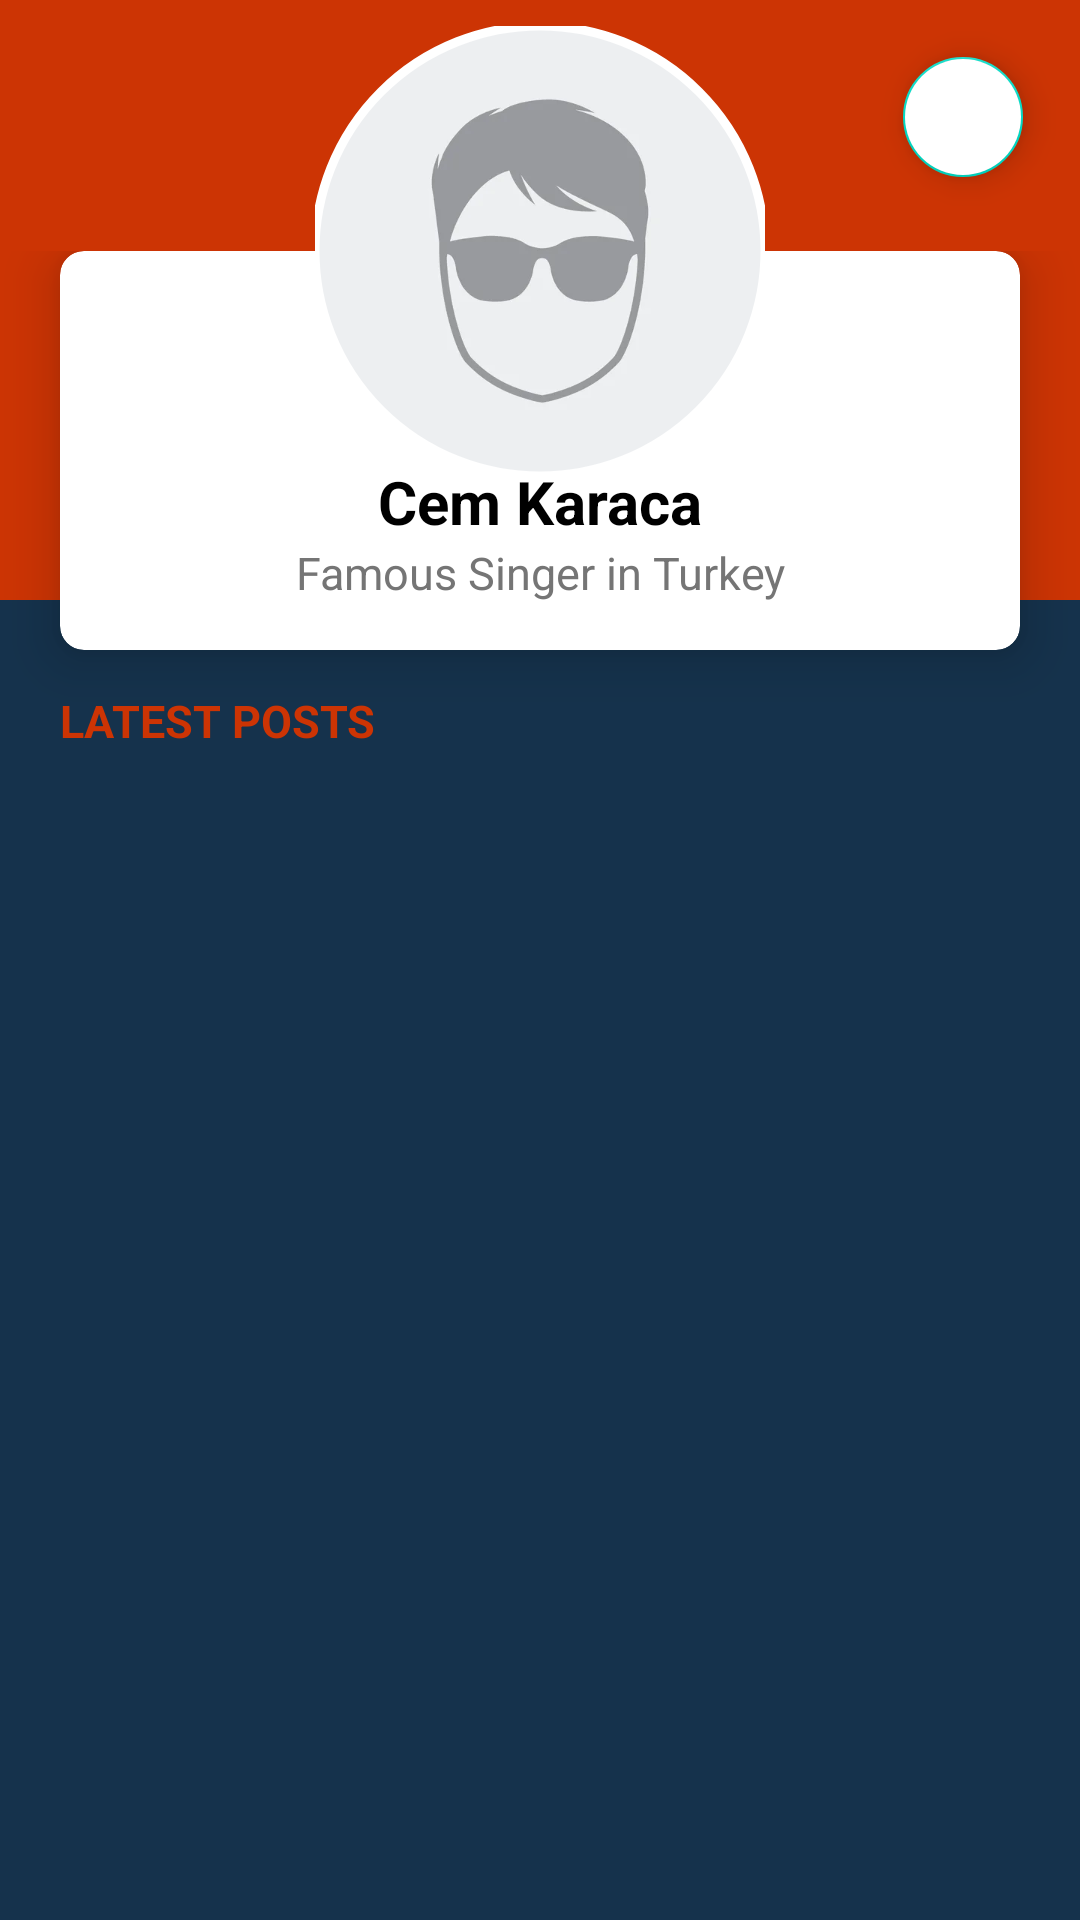

This screen was rendered from an Android layout file. Write that file and the resources it references.
<!-- AndroidManifest.xml: application theme Theme.MovieApp -->
<!-- res/layout/fragment_profile.xml -->
<?xml version="1.0" encoding="utf-8"?>
<androidx.core.widget.NestedScrollView
    xmlns:android="http://schemas.android.com/apk/res/android"
    xmlns:app="http://schemas.android.com/apk/res-auto"
    xmlns:tools="http://schemas.android.com/tools"
    android:layout_width="match_parent"
    android:layout_height="match_parent"
    tools:context="ui.fragments.profile.ProfileFragment"
    android:background="@color/appColor"
    >
    <androidx.constraintlayout.widget.ConstraintLayout
        android:layout_width="match_parent"
        android:layout_height="match_parent">



        <View
            android:id="@+id/viewHeader"
            android:layout_width="match_parent"
            android:layout_height="200dp"
            android:background="@color/title"
            app:layout_constraintTop_toTopOf="parent"
            tools:layout_editor_absoluteX="-34dp" />


        <FrameLayout
            android:id="@+id/layoutProfile"
            android:layout_width="match_parent"
            android:layout_height="wrap_content"
            app:layout_constraintBottom_toBottomOf="@id/viewHeader"
            app:layout_constraintTop_toBottomOf="@id/viewHeader"
            >

            <androidx.cardview.widget.CardView
                android:layout_width="match_parent"
                android:layout_height="wrap_content"
                android:layout_marginStart="20dp"
                android:layout_marginEnd="20dp"
                android:layout_marginBottom="100dp"
                app:cardBackgroundColor="@color/colorWhite"
                app:cardCornerRadius="8dp"
                app:cardElevation="10dp"
                >
                <androidx.constraintlayout.widget.ConstraintLayout
                    android:layout_width="match_parent"
                    android:layout_height="wrap_content">


                    <TextView
                        android:id="@+id/artistTextView"
                        android:layout_width="match_parent"
                        android:layout_height="wrap_content"
                        android:paddingTop="70dp"
                        android:layout_gravity="center"
                        android:text="Cem Karaca"
                        android:textStyle="bold"
                        android:textSize="20sp"
                        android:layout_marginBottom="36dp"
                        android:textColor="@color/black"
                        app:layout_constraintTop_toBottomOf="@id/imageProfile"
                        app:layout_constraintBottom_toBottomOf="@id/aboutTextView"
                        android:gravity="center"
                        tools:ignore="NotSibling" />
                    <TextView
                        android:id="@+id/aboutTextView"
                        android:layout_width="match_parent"
                        android:layout_height="wrap_content"
                        android:gravity="center"
                        android:text="Famous Singer in Turkey"
                        android:textColor="@color/colorTextSecondary"
                        android:textSize="15sp"
                        app:layout_constraintTop_toBottomOf="@+id/artistTextView" />



                </androidx.constraintlayout.widget.ConstraintLayout>

            </androidx.cardview.widget.CardView>

        </FrameLayout>


        <com.google.android.material.imageview.ShapeableImageView
            android:id="@+id/imageProfile"
            android:layout_width="150dp"
            android:layout_height="150dp"
            android:background="@color/teal_200"
            app:shapeAppearanceOverlay="@style/roundedImageViewRounded"
            app:strokeColor="@color/white"
            app:strokeWidth="3dp"
            android:src="@drawable/profile2"
            android:scaleType="centerCrop"
            app:layout_constraintBottom_toTopOf="@id/layoutProfile"
            app:layout_constraintEnd_toEndOf="parent"
            app:layout_constraintStart_toStartOf="parent"
            app:layout_constraintTop_toTopOf="@id/layoutProfile"
            />


        <TextView
            android:id="@+id/latestPostTextView"
            android:layout_width="wrap_content"
            android:layout_height="wrap_content"
            android:layout_marginStart="20dp"
            android:layout_marginTop="30dp"
            android:text="LATEST POSTS"
            android:textColor="@color/title"
            android:textSize="15sp"
            android:textStyle="bold"

            app:layout_constraintStart_toStartOf="parent"
            app:layout_constraintTop_toBottomOf="@+id/viewHeader"
            />

        <androidx.recyclerview.widget.RecyclerView
            android:id="@+id/profileRecyclerView"
            android:layout_width="match_parent"
            android:layout_height="470dp"
            android:paddingStart="20dp"
            android:paddingTop="10dp"
            android:paddingEnd="20dp"
            android:paddingBottom="10dp"
            app:layout_constraintBottom_toBottomOf="parent"
            app:layout_constraintEnd_toEndOf="parent"
            app:layout_constraintHorizontal_bias="0.0"
            app:layout_constraintStart_toStartOf="parent"
            app:layout_constraintTop_toBottomOf="@id/latestPostTextView"
            app:layout_constraintVertical_bias="1.0" />

        <com.google.android.material.floatingactionbutton.FloatingActionButton
            android:id="@+id/logoutFab"
            android:layout_width="40dp"
            android:layout_height="40dp"
            app:fabCustomSize="40dp"
            android:src="@drawable/ic_logout"
            app:tint="@color/appColor"
            android:backgroundTint="@color/white"
            app:layout_anchorGravity="top|end|right"
            app:maxImageSize="28dp"
            app:layout_constraintTop_toTopOf="parent"
            app:layout_constraintEnd_toEndOf="parent"
            android:layout_margin="15dp"/>

    </androidx.constraintlayout.widget.ConstraintLayout>
</androidx.core.widget.NestedScrollView>
<!-- resources referenced by this layout -->
<resources>
  <color name="appColor">#15324C</color>
  <color name="black">#FF000000</color>
  <color name="colorTextSecondary">#757575</color>
  <color name="colorWhite">#FFFFFF</color>
  <color name="teal_200">#FF03DAC5</color>
  <color name="title">#CC3404</color>
  <color name="white">#FFFFFFFF</color>
  <!-- drawable profile2: jpg bitmap (drawable, 4556 bytes) -->
  <style name="roundedImageViewRounded">
          <item name="cornerFamily">rounded</item>
          <item name="cornerSize">50%</item>
      </style>
  <style name="Theme.MovieApp" parent="Theme.MaterialComponents.DayNight.NoActionBar">
          
          <item name="colorPrimary">@color/purple_500</item>
          <item name="colorPrimaryVariant">#1E88E5</item>
          <item name="colorOnPrimary">@color/purple_500</item>
          
          <item name="colorSecondary">@color/teal_200</item>
          <item name="colorSecondaryVariant">@color/teal_700</item>
          <item name="colorOnSecondary">@color/black</item>
          
          <item name="android:statusBarColor" tools:targetApi="l">?attr/colorPrimaryVariant</item>
          
      </style>
  <color name="purple_500">#15324C</color>
  <color name="teal_700">#FF018786</color>
</resources>
